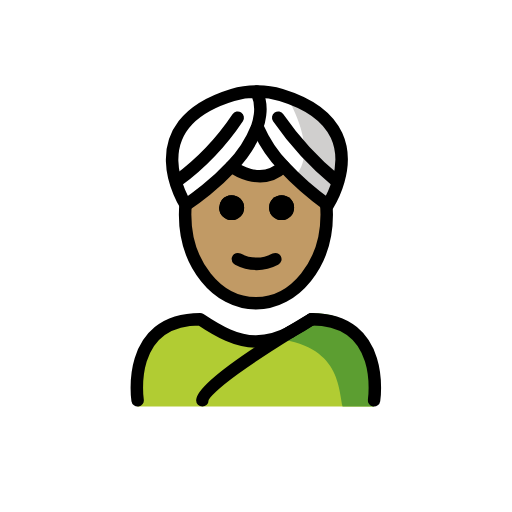
t = 0.00 s
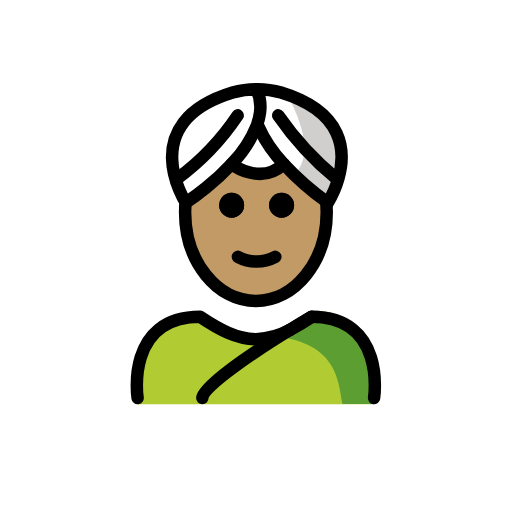
t = 0.48 s
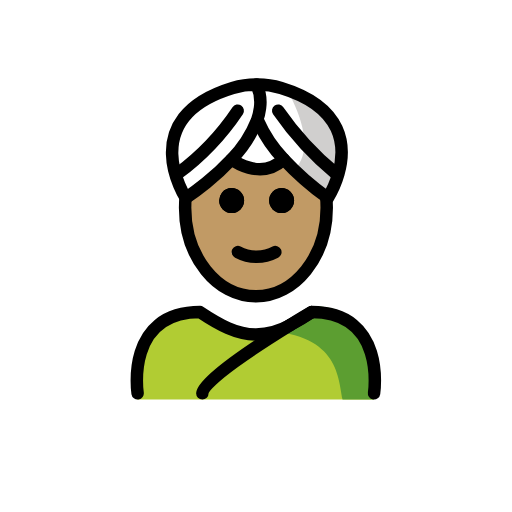
t = 1.43 s
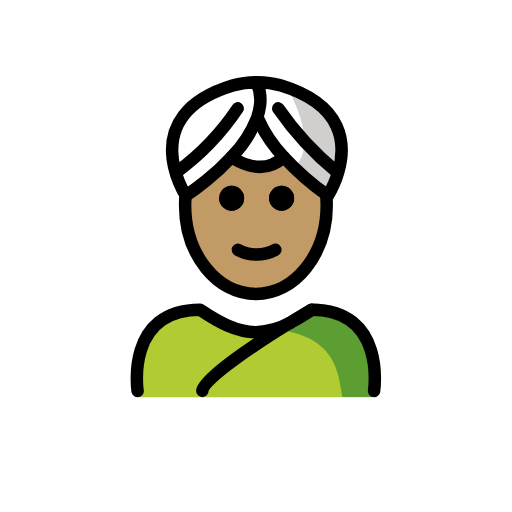
t = 1.90 s
t = 2.38 s: frame unchanged from t = 1.43 s, image omitted
t = 3.33 s: frame unchanged from t = 0.48 s, image omitted

The animated SVG that drew these frames (rendered in a browser with its animation timeline set to each time). Animation: 1 SMIL element (animateTransform=1); one cycle of 3.80 s, repeats indefinitely.

<?xml version='1.0' encoding='utf-8'?>
<svg xmlns="http://www.w3.org/2000/svg" id="emoji" viewBox="-5 -5 82 82" width="200" height="200" role="img">
  <title>OpenMoji: woman wearing turban: medium skin tone</title><g><g id="color">
    <path fill="#d0cfce" d="M40.9512,10.512s5.4813,8.9463,1.1446,12.8282l5.4149,4.4923S55.823,15.611,40.9512,10.512Z" />
    <path fill="#b1cc33" d="M54.8642,60.1073s2-13.7973-10-13.7973c-3.1918,2.1192-5.9264,3.5837-9,3.5775h.125c-3.0736.0062-5.8081-1.4583-9-3.5775-12,0-10,13.7973-10,13.7973" />
    <path fill="#5c9e31" d="M45.2573,45.1632c-3.1127,2.0751-4.9833,3.24-8.9725,3.8184,12.8266.404,12.8266,7.1793,13.575,11.1071h5.02S57.0405,45.1632,45.2573,45.1632Z" />
  </g>
  <g id="skin">
    <g id="skin-2">
      <path fill="#c19a65" d="M47.02,26.7651a17.639,17.639,0,0,1,.32,3.36c0,7.83-5.08,14.18-11.34,14.18s-11.34-6.35-11.34-14.18A8.8677,8.8677,0,0,1,25,27l.74-.995C28.14,23.9925,34.2985,20.9667,36,23c2.8123-2.0267,8.7265,1.6022,10.18,3.005L47,27C47.08,27.32,46.96,26.4351,47.02,26.7651ZM41,29c0-1.1.11-2.235-1-2.235-1.1,0-1,1.135-1,2.235,0,1.11-.1,1,1,1C41.11,30,41,30.11,41,29Zm-2,8c.49-.25,1.14.065.9-.425a.9935.9935,0,0,0-1.3292-.4554l-.0108.0054a5.383,5.383,0,0,1-5.11,0,.9879.9879,0,0,0-1.33.429l-.01.021c-.25.49,1.39.175,1.89.425,1.14.57.85,1,2,1A6.2213,6.2213,0,0,0,39,37Zm-6-8c0-1.1.11-2.235-1-2.235-1.1,0-1,1.135-1,2.235,0,1.11-.1,1,1,1C33.11,30,33,30.11,33,29Z" />
    </g>
  </g>
  <g id="line">
    <path fill="none" stroke="#000" stroke-miterlimit="10" stroke-width="2" d="M24.7614,27.38a17.585,17.585,0,0,0-.1145,2.0118c0,7.83,5.08,14.18,11.34,14.18s11.34-6.35,11.34-14.18a17.8642,17.8642,0,0,0-.1132-2.0119" />
    <path d="M40.0984,26.2525a2,2,0,1,1-2,2A2,2,0,0,1,40.0984,26.2525Z" />
    <path d="M39.9884,36.0625a.9935.9935,0,0,1-.4392,1.3346l-.0108.0054a7.33,7.33,0,0,1-6.89,0,1.0108,1.0108,0,0,1-.45-1.34.9935.9935,0,0,1,1.3292-.4554l.0108.0054a5.383,5.383,0,0,0,5.11,0,.9935.9935,0,0,1,1.3346.4391Z" />
    <path d="M32.0984,26.2525a2,2,0,1,1-2,2,2.0258,2.0258,0,0,1,.45-1.27A2.0008,2.0008,0,0,1,32.0984,26.2525Z" />
    <path d="M40.0984,26.2525a2,2,0,1,1-2,2A2,2,0,0,1,40.0984,26.2525Z" />
    <path d="M32.0984,26.2525a2,2,0,1,1-2,2,2.0258,2.0258,0,0,1,.45-1.27A2.0008,2.0008,0,0,1,32.0984,26.2525Z" />
    <path fill="none" stroke="#000" stroke-linecap="round" stroke-linejoin="round" stroke-width="2" d="M44.9084,46.1125c12,0,10,13,10,13" />
    <path fill="none" stroke="#000" stroke-linecap="round" stroke-linejoin="round" stroke-width="2" d="M41.4684,48.1825a35.3441,35.3441,0,0,0,3.33-2" />
    <path fill="none" stroke="#000" stroke-linecap="round" stroke-linejoin="round" stroke-width="2" d="M17.0384,59.1125s-2-13,10-13c3.14,2.09,5.84,3.55,8.87,3.59h.13a12.204,12.204,0,0,0,5.42-1.51" />
    <path fill="none" stroke="#000" stroke-linecap="round" stroke-linejoin="round" stroke-width="2" d="M24.8484,27.7725c.33-.22,1.59-1.07,3.17-2.35a39.4579,39.4579,0,0,0,4.08-3.79,18.7212,18.7212,0,0,0,4.07-6.24,9.0835,9.0835,0,0,0,.47-1.95,6.8916,6.8916,0,0,0-.53-3.75c0-.01-.01-.02-.01-.03a13.1,13.1,0,0,0-3.84.54c-15.84,4.84-7.5,17.63-7.5,17.63l.09-.06" />
    <path fill="none" stroke="#000" stroke-linecap="round" stroke-linejoin="round" stroke-width="2" d="M23.4084,23.9625a40.6219,40.6219,0,0,0,9.66-10.11" />
    <path fill="none" stroke="#000" stroke-linecap="round" stroke-linejoin="round" stroke-width="2" d="M47.4084,27.7625a46.0977,46.0977,0,0,1-6.98-6.13,21.3536,21.3536,0,0,1-4.13-6.19" />
    <path fill="none" stroke="#000" stroke-linecap="round" stroke-linejoin="round" stroke-width="2" d="M36.1684,9.6625a13.2154,13.2154,0,0,1,3.85.54c10.25,3.13,10.37,9.6,9.18,13.76a15.5842,15.5842,0,0,1-1.69,3.87s-.03-.02-.1-.07" />
    <path fill="none" stroke="#000" stroke-linecap="round" stroke-linejoin="round" stroke-width="2" d="M48.8584,23.9625a49.7138,49.7138,0,0,1-9.3-10.11" />
    <path fill="none" stroke="#000" stroke-linecap="round" stroke-linejoin="round" stroke-width="2" d="M32.0984,21.6325s4.59,3.57,8.33,0h.01" />
    <path fill="none" stroke="#000" stroke-linecap="round" stroke-linejoin="round" stroke-width="2" d="M44.9084,46.1125a.9213.9213,0,0,0-.11.07c-.37.21-1.64.96-3.33,2a.01.01,0,0,1-.01.01c-5.09,3.14-14.05,8.95-14.05,10.92" />
  </g>
<animateTransform attributeName="transform" type="translate" values="0 0;0 -1.5;0 0" dur="3.8s" repeatCount="indefinite" /></g></svg>
